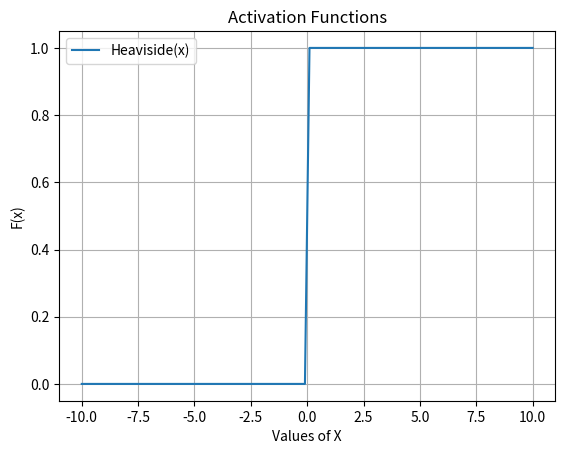

Reproduce this figure in Python.
from matplotlib import pyplot as plt
import numpy as np


def Heaviside(x,step):
    list=[]
    for i in x:
        if i==0:
            list.append(step)
        elif i <0:
            list.append(0)
        else:
            list.append(1)
    return list

step=0.5

x=np.linspace(-10,10,100)

y=Heaviside(x,step)

plt.plot(x,y,label="Heaviside(x)")

plt.xlabel("Values of X")

plt.title("Activation Functions")

plt.ylabel("F(x)")

plt.legend()

plt.grid(True)

plt.show()